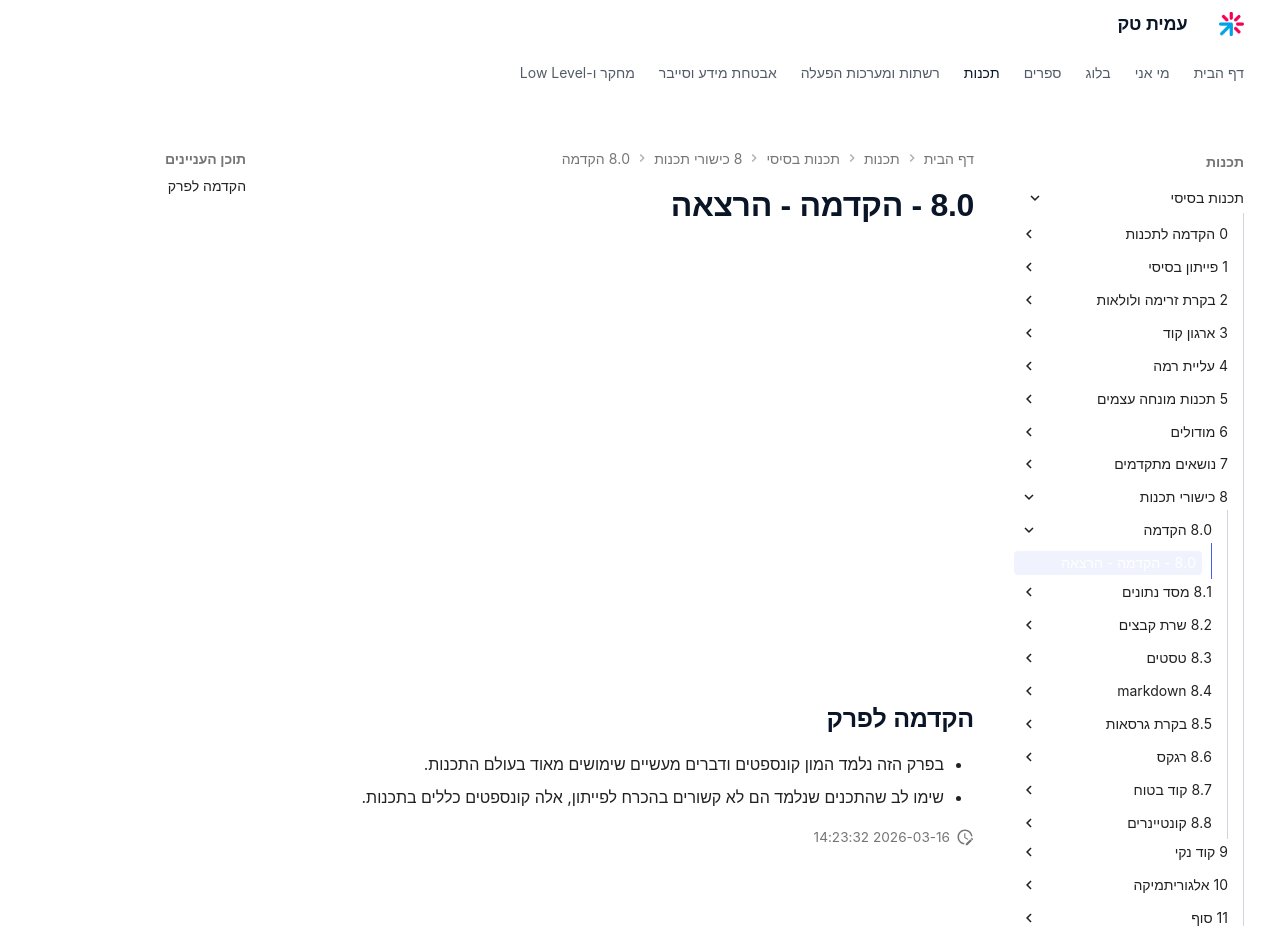

repository: AmitPinchasi/amittech · page: תכנות-בסיסי/8 - כישורי תכנות/8.0 - הקדמה/8.0 - הקדמה - הרצאה/index.html · generator: mkdocs

<div style="position: relative; padding-bottom: 56.25%; height: 0; overflow: hidden; margin-bottom: 20px;">
  <iframe src="https://www.youtube.com/embed/H7U_GwLIy1M" style="position: absolute; top: 0; left: 0; width: 100%; height: 100%; border: 0;" allowfullscreen></iframe>
</div>

## הקדמה לפרק
- בפרק הזה נלמד המון קונספטים ודברים מעשיים שימושים מאוד בעולם התכנות.
- שימו לב שהתכנים שנלמד הם לא קשורים בהכרח לפייתון, אלה קונספטים כללים בתכנות.
